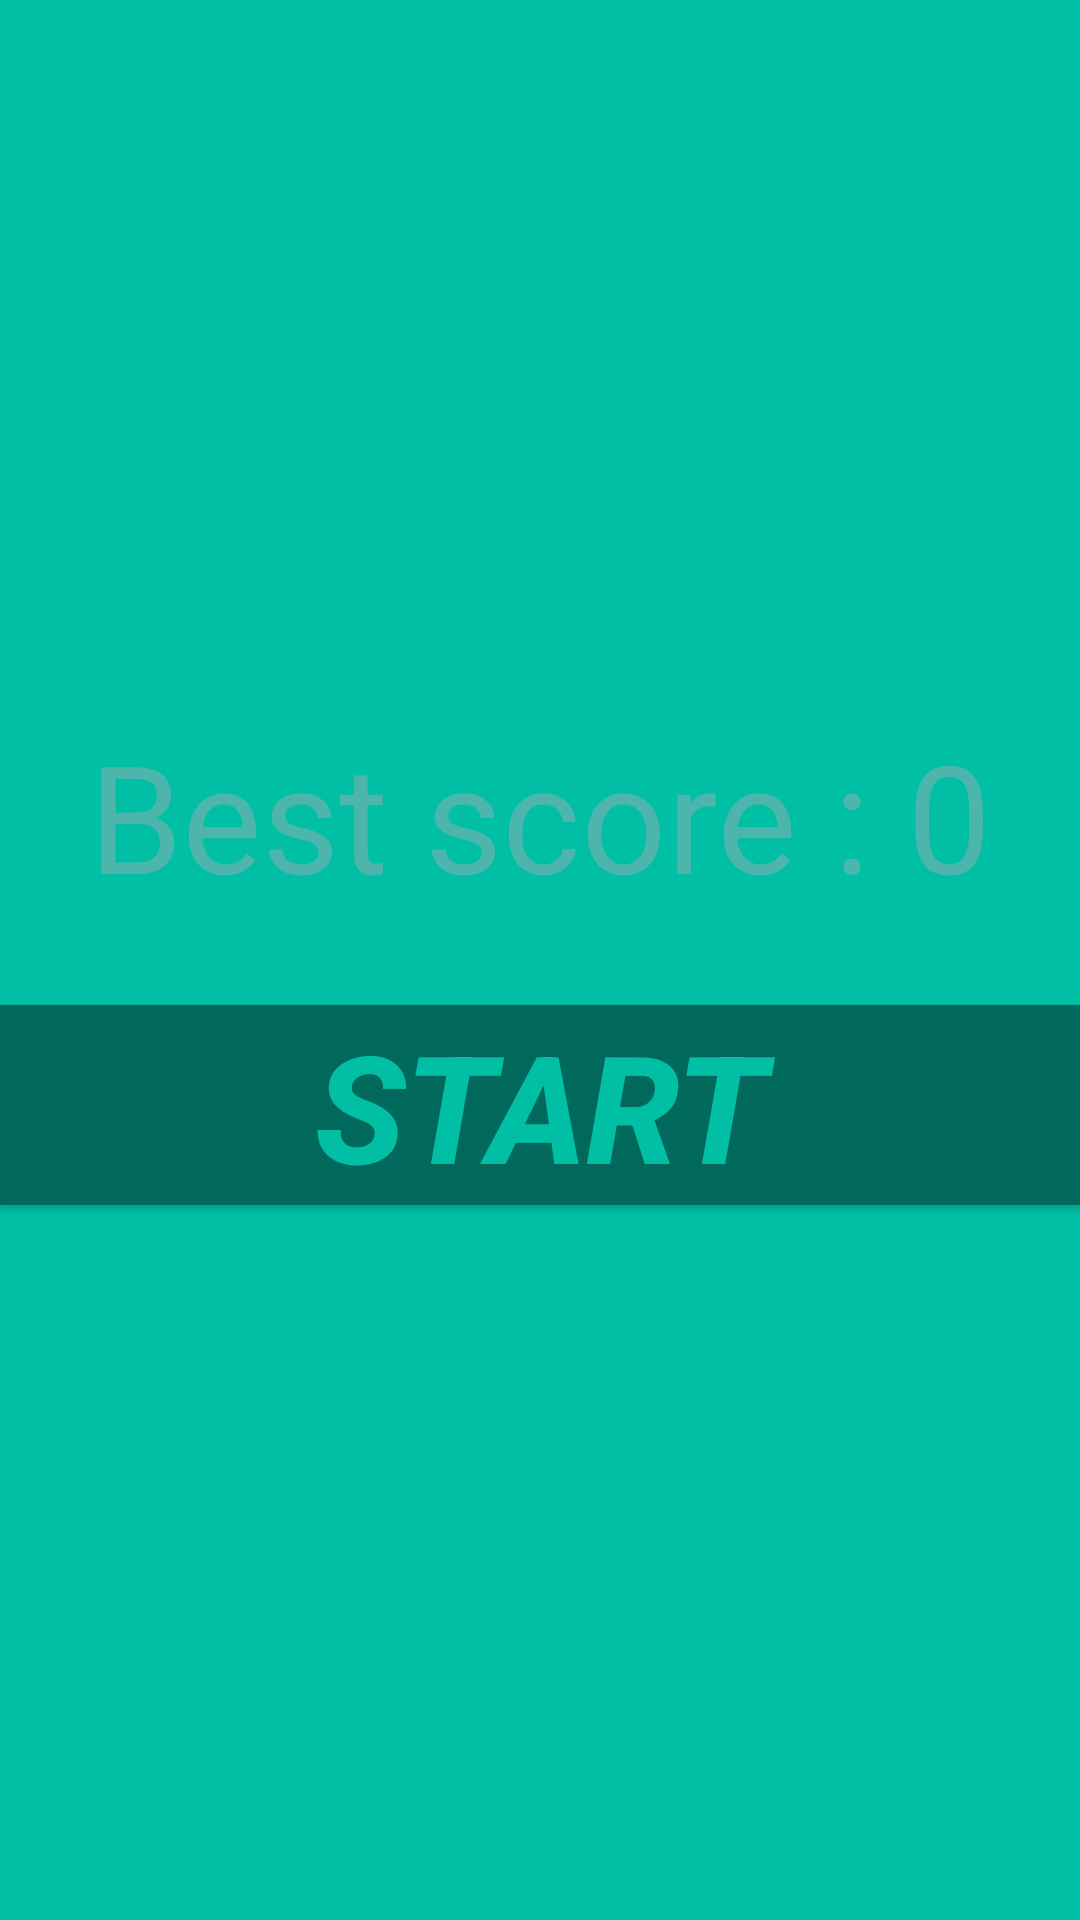

Layout XML and referenced resources for this Android screen:
<!-- AndroidManifest.xml: application theme AppTheme -->
<!-- res/layout/activity_main.xml -->
<?xml version="1.0" encoding="utf-8"?>
<RelativeLayout xmlns:android="http://schemas.android.com/apk/res/android"
    xmlns:tools="http://schemas.android.com/tools"
    android:layout_width="match_parent"
    android:layout_height="match_parent"
    android:paddingBottom="@dimen/activity_vertical_margin"
    android:paddingLeft="@dimen/activity_horizontal_margin"
    android:paddingRight="@dimen/activity_horizontal_margin"
    android:paddingTop="@dimen/activity_vertical_margin"
    android:background="@color/colorAccent"
    tools:context="com.meisler.snake.MainActivity">
    <LinearLayout
        android:gravity="center"
        android:layout_width="match_parent"
        android:layout_height="match_parent"
        android:orientation="vertical">
        <TextView
            android:id="@+id/bestTV"
            android:layout_width="wrap_content"
            android:layout_height="wrap_content"
            android:paddingBottom="30dp"
            android:textSize="50dp"
            android:textColor="@color/colorPrimary"
            android:text="Best score : 0"/>
        <Button
            android:id="@+id/startButton"
            android:background="@color/colorPrimaryDark"
            android:layout_width="match_parent"
            android:layout_height="wrap_content"
            android:textSize="50dp"
            android:textStyle="bold|italic"
            android:textColor="@color/colorAccent"
            android:text="@string/start" />
    </LinearLayout>

</RelativeLayout>
<!-- resources referenced by this layout -->
<resources>
  <color name="colorAccent">#00BFA5</color>
  <color name="colorPrimary">#4DB6AC</color>
  <color name="colorPrimaryDark">#00695C</color>
  <string name="start">Start</string>
  <style name="AppTheme" parent="Theme.AppCompat.Light.DarkActionBar">
          
          <item name="colorPrimary">@color/colorPrimary</item>
          <item name="colorPrimaryDark">@color/colorPrimaryDark</item>
          <item name="colorAccent">@color/colorAccent</item>
          <item name="android:windowNoTitle">true</item>
          <item name="android:windowFullscreen">true</item>
          
      </style>
</resources>
